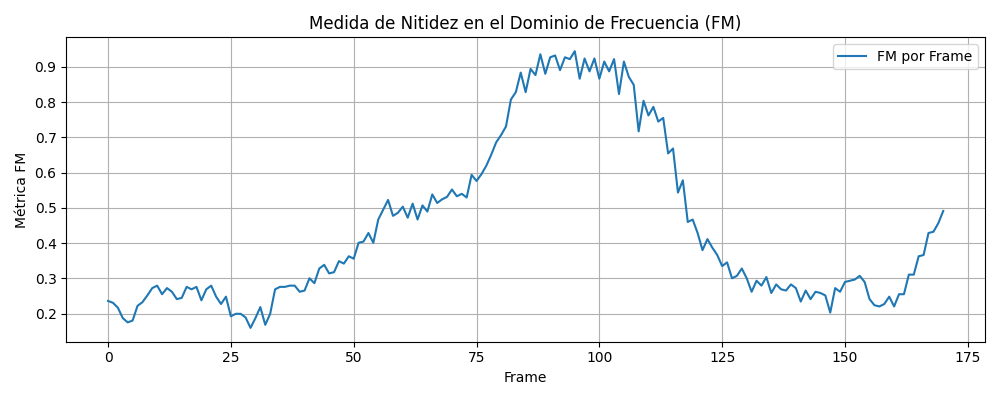

The data file committed next to this chart (first rows):
frame, fm
0, 0.2361
1, 0.2309
2, 0.217
3, 0.1875
4, 0.1753
5, 0.1806
6, 0.2222
7, 0.2326
8, 0.2517
9, 0.2726
10, 0.2795
11, 0.2552
12, 0.2726
13, 0.2622
14, 0.2413
15, 0.2448
16, 0.276
17, 0.2691
18, 0.276
19, 0.2378
20, 0.2691
21, 0.2795
22, 0.2483
23, 0.2274
24, 0.2483
25, 0.1927
26, 0.1997
27, 0.1997
28, 0.1892
29, 0.1597
30, 0.1875
31, 0.2188
32, 0.1684
33, 0.1997
34, 0.2691
35, 0.276
36, 0.276
37, 0.2795
38, 0.2795
39, 0.2622
40, 0.2656
41, 0.3003
42, 0.2865
43, 0.3281
44, 0.3385
45, 0.3142
46, 0.3177
47, 0.349
48, 0.342
49, 0.3628
50, 0.3559
51, 0.401
52, 0.4045
53, 0.4288
54, 0.401
55, 0.467
56, 0.4948
57, 0.5226
58, 0.4774
59, 0.4861
... 111 more rows
